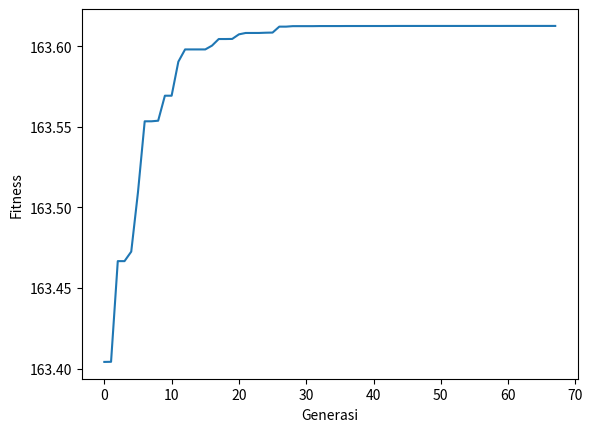

Reproduce this figure in Python.
import matplotlib.pyplot as plt
import numpy as np
import random
import statistics
from math import pow


pCross = 0.7 #probabilitas pindah silang / menghasilkan offspring
pMutasi = 0.03 #probabilitas mutasi
popSize = 30 #jumlah individu dalam satu populasi
pKrom = 20 #panjang satu gen, berarti panjang 1 kromosom adalah 2*pKrom
pointpotong = 4 #jumlah titik pada pindah silang
batas = (2*pKrom) -1
while (pointpotong < 1 or pointpotong > batas):
    print ("Maaf titik pindah silang harus bernilai minimal 1 dan tidak lebih dari jumlah bit kromosom")
    pointpotong = int(input())

class individu:
    def __init__(self, representasi):
        self.biner = representasi
        self.ra = representasi[:pKrom]
        self.rb = representasi[pKrom:]        
    
    def setA(self, iniA):
        self.a = iniA
    def setB(self, iniB):
        self.b = iniB
    
    def getA(self):
        return self.a
    def getB(self):
        return self.b
    def getRA(self):
        return self.ra
    def getRB(self):
        return self.rb
    
    def setNilai(self, iniNilai):
        self.nilai = iniNilai
    def getNilai(self):
        return self.nilai
    
    def getFit(self):
        return self.fit
    def setFit(self, iniFit):
        self.fit = iniFit+162.9
        
    def setPeluangFit(self, total):
        self.peluangFit = self.fit / total
    def getPeluangFit(self):
        return self.peluangFit
    
    def getRepresentasi(self):
        return self.biner
        
def fungsi_hitung(a, b):
        return ((np.cos(a**2) + np.sin(b**2)) + (a + b))

def encoding_biner(arr, rmin, rmax, N):
    return (rmin + ((( rmax - rmin )/ sum([2**(-(i+1)) for i in range(N)]) ) * sum([(arr[i]*(2**(-(i+1)))) for i in range(N)])))

def generate_populasi(size):
    pop = []
    for i in range(size): 
        ind = individu(np.random.randint(2, size=(2*pKrom)))
        ind.setA(encoding_biner(ind.getRA(), -1, 2, pKrom))
        ind.setB(encoding_biner(ind.getRB(), -1, 1, pKrom))
        ind.setNilai(fungsi_hitung(ind.getA(), ind.getB()))
        ind.setFit(-1*ind.getNilai())
        pop.append(ind)
    return pop

def totalFitness(semua_populasi):
    totalFitness = 0
    for i in range (len(semua_populasi)):
        totalFitness += (semua_populasi[i].getFit())
    return totalFitness  

#PAKAI ROULLETE WHEEL
def seleksi_ortu(semua_populasi):
    r = random.uniform(0, 1)
    i = 0
    while (r > 0 and i < len(semua_populasi)-1):
        r -= semua_populasi[i].getPeluangFit()
        i += 1
    return i

def cekKesamaan(darisilist, pembanding):
    for i in range (len(darisilist)):
        if (pembanding == darisilist[i]):
            return True
    return False

def rekombinasi(ayah, bunda, jumlahtitik):
    rand = random.random()
    garispotong = []
    if rand <= pCross:
        for i in range(jumlahtitik):
            slicePoint = np.random.randint(0,batas-1)
            while (cekKesamaan(garispotong, slicePoint) or (slicePoint == 0)):
                slicePoint = np.random.randint(0,batas-1)
            garispotong.append(slicePoint)
        garispotong.sort()  
        
        percobaan1 = []
        percobaan2 = []
        percobaan1.append(ayah[:garispotong[0]])
        percobaan2.append(bunda[:garispotong[0]])
        for i in range (jumlahtitik-1):
            if (i % 2 == 1):
                percobaan1.append(ayah[garispotong[i]:garispotong[i+1]])
                percobaan2.append(bunda[garispotong[i]:garispotong[i+1]])
            else:
                percobaan2.append(ayah[garispotong[i]:garispotong[i+1]])
                percobaan1.append(bunda[garispotong[i]:garispotong[i+1]])
        if (jumlahtitik % 2 == 1):        
            percobaan2.append(ayah[garispotong[len(garispotong)-1]:])
            percobaan1.append(bunda[garispotong[len(garispotong)-1]:])
        else:
            percobaan1.append(ayah[garispotong[len(garispotong)-1]:])
            percobaan2.append(bunda[garispotong[len(garispotong)-1]:])
        kakak = np.concatenate((percobaan1))
        adik = np.concatenate((percobaan2))

    else:
        kakak = ortu1.copy()
        adik = ortu2.copy()
    return kakak, adik

def mutasi(kromosom):
    for i in range (len(kromosom)):
        rand = random.random()
        if rand <= pMutasi:
            kromosom[i] = 1 - kromosom[i]
    return kromosom

def tampilkan_populasi(arr):    
    for i in range(len(arr)):
        print("Kromosom               ", "Nilai x1     ", "Encoding x1     ", "Nilai x2     ", "Encoding x2     ", "Hasil FUnction     ", "Fitness" )
        print(arr[i].getRepresentasi(),arr[i].getA(), encoding_biner(arr[i].getRA(), -1, 2, pKrom), arr[i].getB(), encoding_biner(arr[i].getRB(), -1, 1, pKrom) ,  arr[i].getNilai() )

def cek_konvergen(arr):
    cek_nilai = []
    for i in range (len(arr)):
        cek_nilai.append(arr[i].getNilai())
    sd = statistics.stdev(cek_nilai)
    if (sd <= 0.0000000001):
        return True
    else:
        return False
        

pop = generate_populasi(popSize)
ToFit = totalFitness(pop)

for i in range(popSize):
    pop[i].setPeluangFit(ToFit)

pop.sort(key=lambda x: x.fit, reverse=True)

lFit = []
gen = 1
while not (cek_konvergen(pop)):

    newPop = []
    
    #Elitism
    newPop.append(pop[0])
    newPop.append(pop[1])

    while (len(newPop) < len(pop)):
        #pilih orang tua
        ido1 = seleksi_ortu(pop)
        ido2 = seleksi_ortu(pop)
        if (ido1 == ido2):
            while (ido1 == ido2):
                ido2 = seleksi_ortu(pop)
        ortu1 = pop[ido1].getRepresentasi()
        ortu2 = pop[ido2].getRepresentasi()
        
        #CrossOver
        anak1, anak2 = rekombinasi(ortu1, ortu2, pointpotong)
            
        #Mutasi
        anak1 = mutasi(anak1)
        anak2 = mutasi(anak2)
        
        indA1 = individu(anak1)
        indA1.setA(encoding_biner(indA1.getRA(), -1, 2, pKrom))
        indA1.setB(encoding_biner(indA1.getRB(), -1, 1, pKrom))
        indA1.setNilai(fungsi_hitung(indA1.getA(), indA1.getB()))
        indA1.setFit(-1*indA1.getNilai())
        
        indA2 = individu(anak2)
        indA2.setA(encoding_biner(indA2.getRA(), -1, 2, pKrom))
        indA2.setB(encoding_biner(indA2.getRB(), -1, 1, pKrom))
        indA2.setNilai(fungsi_hitung(indA2.getA(), indA2.getB()))
        indA2.setFit(-1*indA2.getNilai())
        
        newPop.append(indA1)
        newPop.append(indA2)   
    
    semua = pop + newPop
    
    #sorting array dari objek individu berdasarkan nilai Fitnessnya
    semua.sort(key=lambda x: x.fit, reverse=True)
    
    #untuk populasi selanjutnya, diisi dengan individu dengan nilai fitness yang paling tinggi
    pop = []
    for i in range(popSize):
        pop.append(semua[i])
    
    #hitung kembali total Fitness semuanya untuk menentukan peluang untuk pemilihan seleksi orang tua di generasi selanjutnya
    ToFit = totalFitness(pop)
    for i in range(len(pop)):
        pop[i].setPeluangFit(ToFit)
        
    #tampilkan individu terbaik di generasi saat ini 
    print("Generasi ke-",gen)
    print("Individu Terbaik : ",pop[0].getRepresentasi())
    print("Gen 1 :", pop[0].getRA(), "Gen 2 :", pop[0].getRB())
    print("x : ", pop[0].getA(), "y :", pop[0].getB())
    print("Nilai Fungsi : ", pop[0].getNilai())
    print("Fitness: ", pop[0].getFit())
    print("")
    print("")
       
    #masukkan nilai fitness individu terbaik setiap generasi untuk plottingan grafik di akhir iterasi 
    lFit.append(pop[0].getFit())
    
    gen+= 1
plt.plot(lFit)
plt.xlabel('Generasi')
plt.ylabel('Fitness')
plt.show()